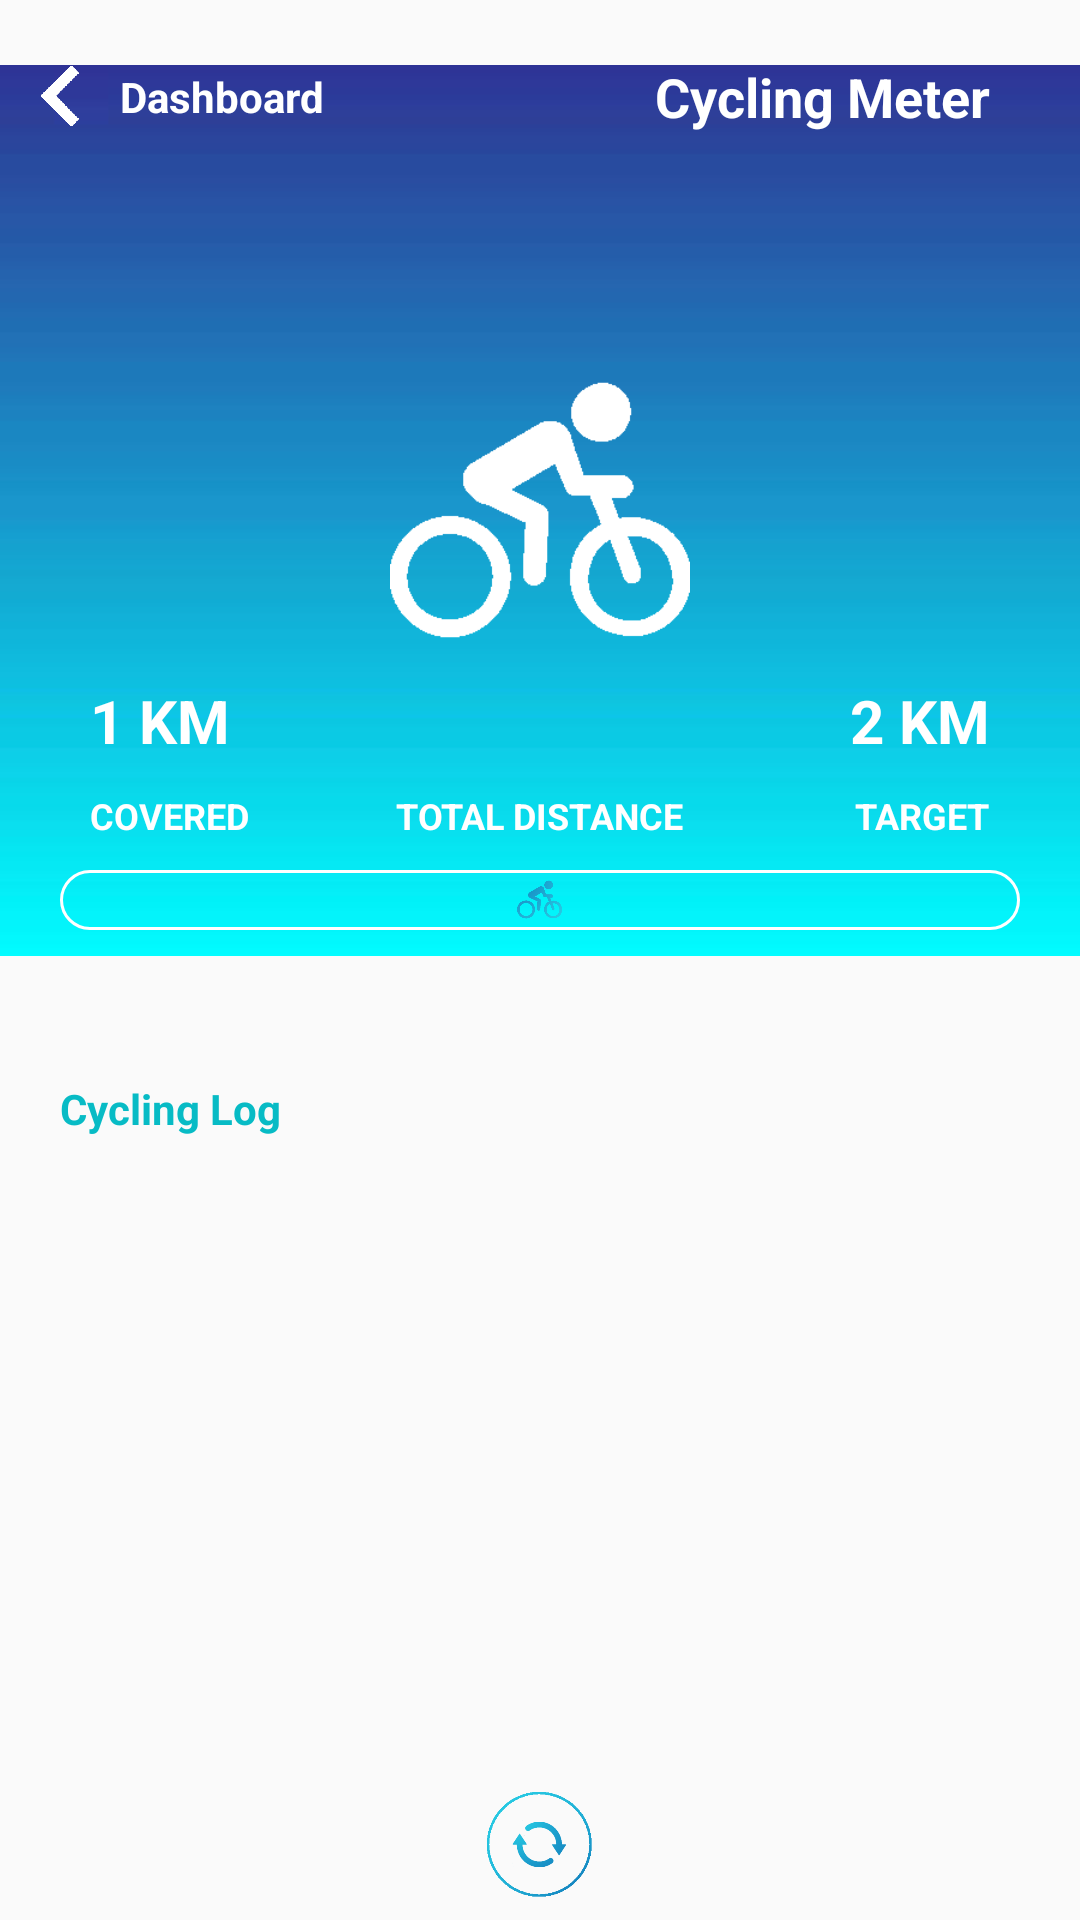

Produce the Android XML layout that renders to this screen, including the resource entries it uses.
<!-- AndroidManifest.xml: application theme AppTheme -->
<!-- res/layout/activity_cycling.xml -->
<?xml version="1.0" encoding="utf-8"?>
<RelativeLayout
    xmlns:android="http://schemas.android.com/apk/res/android"
    xmlns:app="http://schemas.android.com/apk/res-auto"
    xmlns:tools="http://schemas.android.com/tools"
    android:layout_width="match_parent"
    android:layout_height="match_parent"
    tools:context=".Cycling">

    <RelativeLayout
        android:id="@+id/cyclingtop"
        android:layout_width="match_parent"
        android:layout_height="340dp">

        <ImageView
            android:layout_width="match_parent"
            android:layout_height="340dp"
            android:src="@drawable/cyclingback"/>

        <RelativeLayout
            android:layout_width="100dp"
            android:layout_height="100dp"
            android:layout_centerVertical="true"
            android:layout_centerHorizontal="true">

            <ImageView
                android:layout_width="100dp"
                android:layout_height="100dp"
                android:src="@drawable/cycling1"/>

        </RelativeLayout>

        <RelativeLayout
            android:id="@+id/cyclingtophead"
            android:layout_width="wrap_content"
            android:layout_height="wrap_content"
            android:layout_marginTop="20dp">

            <ImageView
                android:id="@+id/cyclingbackicon"
                android:layout_width="20dp"
                android:layout_height="20dp"
                android:src="@drawable/back"
                android:layout_centerVertical="true"
                android:layout_marginLeft="10dp"/>

            <TextView
                android:id="@+id/cyclingbacktext"
                android:layout_width="wrap_content"
                android:layout_height="wrap_content"
                android:layout_centerVertical="true"
                android:layout_toRightOf="@id/cyclingbackicon"
                android:layout_marginLeft="10dp"
                android:text="Dashboard"
                android:textStyle="bold"
                android:textColor="#ffffff"/>

            <TextView
                android:id="@+id/cyclingheadtext"
                android:layout_width="wrap_content"
                android:layout_height="wrap_content"
                android:layout_alignParentRight="true"
                android:layout_marginRight="30dp"
                android:text="Cycling Meter"
                android:textStyle="bold"
                android:textColor="#ffffff"
                android:textSize="18dp"/>

        </RelativeLayout>

        <RelativeLayout
            android:id="@+id/cyclingprogressbarlayout"
            android:layout_width="match_parent"
            android:layout_height="20dp"
            android:background="@drawable/homeprogressbar"
            android:layout_marginLeft="20dp"
            android:layout_marginRight="20dp"
            android:layout_alignParentBottom="true"
            android:layout_marginBottom="30dp">

            <ProgressBar
                android:id="@+id/cyclingprogressbar"
                android:layout_width="match_parent"
                android:layout_height="20dp"
                style="@style/MyProgressBar"
                android:theme="@style/MyProgressBar"
                android:layout_centerVertical="true"
                android:maxHeight="20dp"
                android:minHeight="20dp"
                android:progress="00"
                android:max="100"/>

            <ImageView
                android:id="@+id/cyclingcycling"
                android:layout_width="15dp"
                android:layout_height="15dp"
                android:src="@drawable/cycling"
                android:layout_centerVertical="true"
                android:layout_centerHorizontal="true"/>

        </RelativeLayout>

        <RelativeLayout
            android:id="@+id/cyclingheadcontent1"
            android:layout_width="match_parent"
            android:layout_height="wrap_content"
            android:layout_above="@id/cyclingprogressbarlayout"
            android:layout_marginLeft="20dp"
            android:layout_marginRight="20dp"
            android:layout_marginBottom="10dp">

            <TextView
                android:layout_width="wrap_content"
                android:layout_height="wrap_content"
                android:text="COVERED"
                android:layout_alignParentLeft="true"
                android:layout_marginLeft="10dp"
                android:textSize="12dp"
                android:textColor="#ffffff"
                android:textStyle="bold"/>

            <TextView
                android:layout_width="wrap_content"
                android:layout_height="wrap_content"
                android:text="TOTAL DISTANCE"
                android:layout_centerHorizontal="true"
                android:textSize="12dp"
                android:textColor="#ffffff"
                android:textStyle="bold"/>

            <TextView
                android:layout_width="wrap_content"
                android:layout_height="wrap_content"
                android:text="TARGET"
                android:layout_alignParentRight="true"
                android:layout_marginRight="10dp"
                android:textSize="12dp"
                android:textColor="#ffffff"
                android:textStyle="bold"/>

        </RelativeLayout>

        <RelativeLayout
            android:id="@+id/cyclingheadcontent2"
            android:layout_width="match_parent"
            android:layout_height="wrap_content"
            android:layout_above="@id/cyclingheadcontent1"
            android:layout_marginLeft="20dp"
            android:layout_marginRight="20dp"
            android:layout_marginBottom="10dp">

            <TextView
                android:id="@+id/cyclingcurrent"
                android:layout_width="wrap_content"
                android:layout_height="wrap_content"
                android:text="1 KM"
                android:layout_alignParentLeft="true"
                android:layout_marginLeft="10dp"
                android:textSize="20dp"
                android:textColor="#ffffff"
                android:textStyle="bold"/>

            <TextView
                android:id="@+id/cyclingtarget"
                android:layout_width="wrap_content"
                android:layout_height="wrap_content"
                android:text="2 KM"
                android:layout_alignParentRight="true"
                android:layout_marginRight="10dp"
                android:textSize="20dp"
                android:textColor="#ffffff"
                android:textStyle="bold"/>

        </RelativeLayout>

    </RelativeLayout>

    <RelativeLayout
        android:id="@+id/cyclingbottom"
        android:layout_width="match_parent"
        android:layout_height="50dp"
        android:layout_alignParentBottom="true">

        <ImageView
            android:id="@+id/cyclingrefresh"
            android:layout_width="35dp"
            android:layout_height="35dp"
            android:layout_centerVertical="true"
            android:layout_centerHorizontal="true"
            android:layout_marginLeft="30dp"
            android:src="@drawable/refreshhome"/>

    </RelativeLayout>

    <RelativeLayout
        android:id="@+id/cyclingbody"
        android:layout_width="match_parent"
        android:layout_height="match_parent"
        android:layout_below="@id/cyclingtop"
        android:layout_above="@id/cyclingbottom">

        <TextView
            android:id="@+id/cyclingbtxt1"
            android:layout_width="wrap_content"
            android:layout_height="wrap_content"
            android:text="Cycling Log"
            android:layout_marginLeft="20dp"
            android:layout_marginTop="20dp"
            android:textStyle="bold"
            android:textColor="#07BBC5"/>

        <androidx.recyclerview.widget.RecyclerView
            android:id="@+id/recycler_view_cycling"
            android:layout_width="match_parent"
            android:layout_height="match_parent"
            android:layout_below="@id/cyclingbtxt1"
            android:layout_margin="30dp"/>

    </RelativeLayout>

</RelativeLayout>
<!-- resources referenced by this layout -->
<resources>
  <!-- drawable back: png bitmap (drawable, 3278 bytes) -->
  <!-- drawable cycling: png bitmap (drawable, 26146 bytes) -->
  <!-- drawable cycling1: png bitmap (drawable, 4371 bytes) -->
  <!-- drawable cyclingback: png bitmap (drawable, 7486 bytes) -->
  <!-- drawable homeprogressbar (drawable) -->
  <?xml version="1.0" encoding="utf-8"?>
  <shape xmlns:android="http://schemas.android.com/apk/res/android">
      <solid android:color="#00000000"/>
      <stroke
          android:width="1dp"
          android:color="#FFFFFF" />
      <corners
          android:radius="10dp"/>
      <padding
          android:left="0dp"
          android:top="0dp"
          android:right="0dp"
          android:bottom="0dp" />
  </shape>
  <!-- drawable refreshhome: png bitmap (drawable, 42454 bytes) -->
  <style name="MyProgressBar" parent="@style/Widget.AppCompat.ProgressBar.Horizontal">
          <item name="colorButtonNormal">#00000000</item>
          <item name="colorControlActivated">#FFFFFF</item>
          <item name="colorControlHighlight">#ff6d00</item>
         <item name="android:progressDrawable">@drawable/custom_progressbar_horizontal</item>
          <item name="android:minWidth">200dp</item>
      </style>
  <style name="AppTheme" parent="Theme.AppCompat.Light.NoActionBar">
          
          <item name="colorPrimary">@color/colorPrimary</item>
          <item name="colorPrimaryDark">@color/colorPrimaryDark</item>
          <item name="colorAccent">@color/colorAccent</item>
      </style>
  <!-- drawable custom_progressbar_horizontal (drawable) -->
  <?xml version="1.0" encoding="utf-8"?>
  <layer-list xmlns:android="http://schemas.android.com/apk/res/android">
      <item android:id="@android:id/background"
          android:gravity="center_vertical|fill_horizontal">
          <shape android:shape="rectangle">
              <corners android:radius="8dp"/>
              <size android:height="20dp" />
              <solid android:color="#00000000" />
          </shape>
      </item>
      <item android:id="@android:id/secondaryProgress"
          android:gravity="center_vertical|fill_horizontal">
          <scale android:scaleWidth="100%">
              <shape android:shape="rectangle"
                  android:tint="?attr/colorControlHighlight">
                  <corners android:radius="8dp"/>
                  <size android:height="20dp" />
                  <solid android:color="#ffffff" />
              </shape>
          </scale>
      </item>
      <item android:id="@android:id/progress"
          android:gravity="center_vertical|fill_horizontal">
          <scale android:scaleWidth="100%">
              <shape android:shape="rectangle"
                  android:tint="?attr/colorControlActivated">
                  <corners android:radius="8dp"/>
                  <size android:height="20dp" />
                  <solid android:color="#ffffff" />
              </shape>
          </scale>
      </item>
  </layer-list>
  <color name="colorPrimary">#008577</color>
  <color name="colorPrimaryDark">#00574B</color>
  <color name="colorAccent">#FD8229</color>
</resources>
